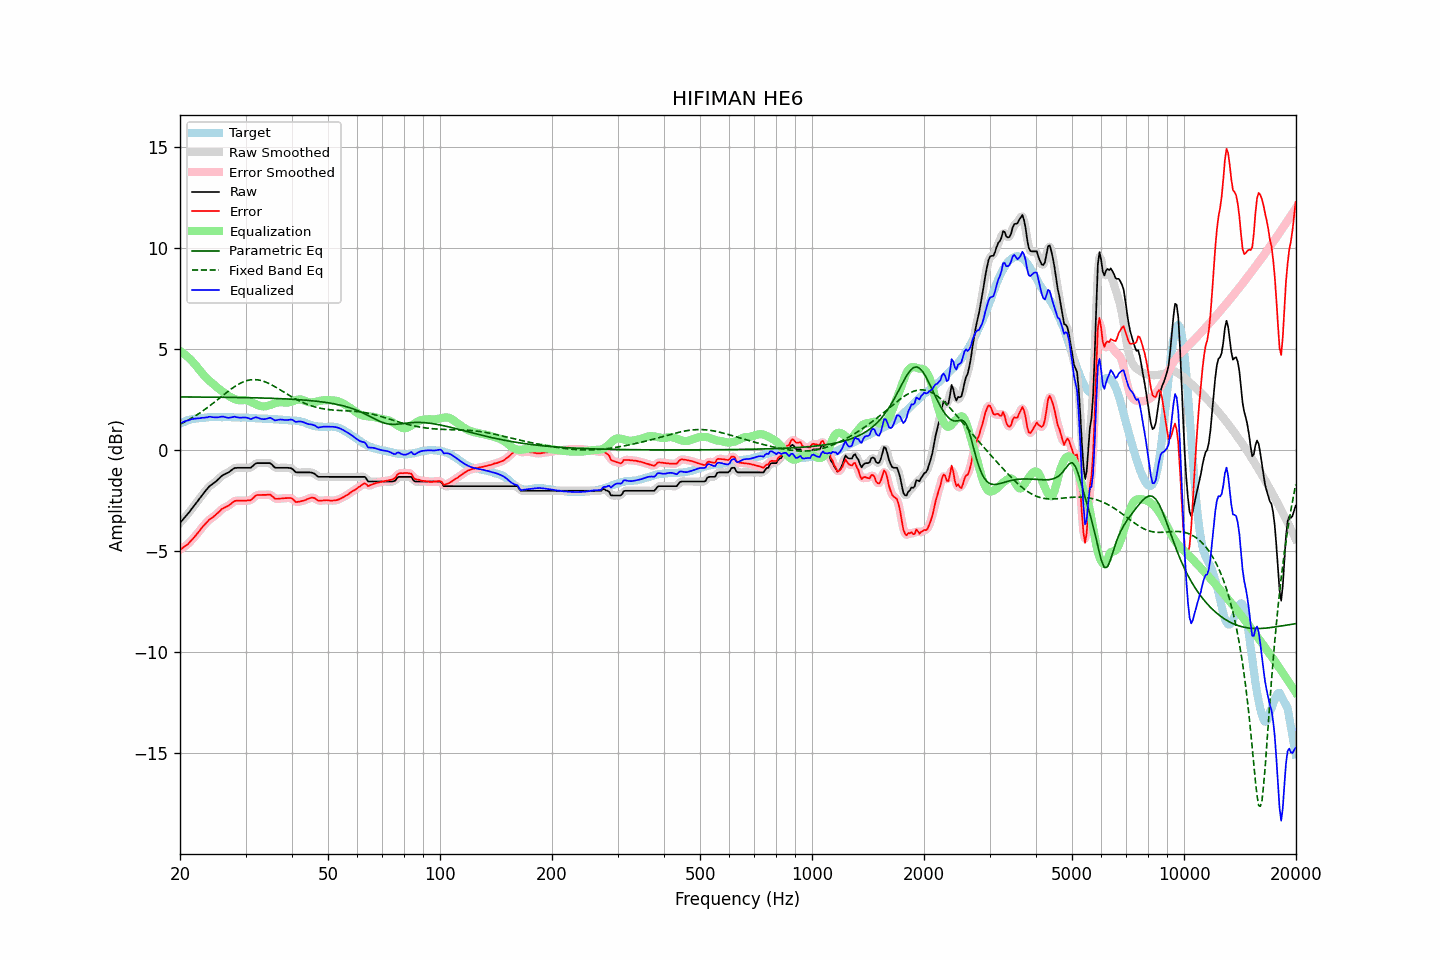

The data file committed next to this chart (first rows):
frequency, raw, error, smoothed, error_smoothed, equalization, parametric_eq, fixed_band_eq, equalized_raw, equalized_smoothed, target
20.00, -3.59, -4.92, -3.59, -4.92, 4.92, 2.65, 1.29, 1.33, 1.33, 1.33
20.20, -3.50, -4.87, -3.50, -4.86, 4.87, 2.65, 1.33, 1.37, 1.37, 1.37
20.40, -3.41, -4.81, -3.41, -4.81, 4.81, 2.65, 1.37, 1.40, 1.40, 1.40
20.61, -3.31, -4.74, -3.31, -4.75, 4.75, 2.65, 1.41, 1.44, 1.44, 1.43
20.81, -3.22, -4.69, -3.22, -4.69, 4.68, 2.65, 1.45, 1.47, 1.46, 1.47
21.02, -3.13, -4.64, -3.12, -4.62, 4.61, 2.65, 1.50, 1.48, 1.49, 1.51
21.23, -3.03, -4.55, -3.03, -4.55, 4.54, 2.64, 1.54, 1.51, 1.51, 1.52
21.44, -2.92, -4.45, -2.92, -4.46, 4.46, 2.64, 1.59, 1.54, 1.54, 1.54
21.66, -2.82, -4.38, -2.82, -4.37, 4.37, 2.64, 1.63, 1.55, 1.56, 1.56
21.87, -2.72, -4.28, -2.71, -4.28, 4.28, 2.64, 1.68, 1.57, 1.57, 1.57
22.09, -2.61, -4.19, -2.61, -4.19, 4.19, 2.64, 1.73, 1.58, 1.58, 1.59
22.31, -2.51, -4.09, -2.51, -4.10, 4.09, 2.64, 1.78, 1.58, 1.58, 1.59
22.54, -2.40, -4.00, -2.40, -3.99, 3.99, 2.64, 1.84, 1.59, 1.59, 1.60
22.76, -2.29, -3.89, -2.29, -3.89, 3.89, 2.64, 1.89, 1.60, 1.60, 1.60
22.99, -2.18, -3.78, -2.18, -3.79, 3.80, 2.64, 1.94, 1.62, 1.61, 1.60
23.22, -2.09, -3.70, -2.09, -3.70, 3.70, 2.64, 2.00, 1.61, 1.62, 1.61
23.45, -1.99, -3.61, -1.99, -3.61, 3.62, 2.64, 2.06, 1.63, 1.63, 1.62
23.69, -1.90, -3.53, -1.89, -3.53, 3.54, 2.64, 2.12, 1.64, 1.64, 1.63
23.92, -1.80, -3.44, -1.81, -3.45, 3.46, 2.64, 2.18, 1.67, 1.66, 1.64
24.16, -1.73, -3.38, -1.73, -3.39, 3.39, 2.64, 2.24, 1.67, 1.66, 1.65
24.40, -1.68, -3.34, -1.67, -3.33, 3.33, 2.64, 2.30, 1.65, 1.65, 1.66
24.65, -1.62, -3.27, -1.62, -3.27, 3.26, 2.64, 2.36, 1.64, 1.64, 1.65
24.89, -1.56, -3.21, -1.56, -3.21, 3.19, 2.63, 2.42, 1.63, 1.63, 1.65
25.14, -1.49, -3.14, -1.49, -3.14, 3.12, 2.63, 2.49, 1.63, 1.63, 1.65
25.39, -1.42, -3.07, -1.41, -3.06, 3.06, 2.63, 2.55, 1.64, 1.65, 1.65
25.65, -1.34, -2.99, -1.34, -2.98, 3.00, 2.63, 2.62, 1.66, 1.66, 1.65
25.91, -1.26, -2.90, -1.27, -2.91, 2.94, 2.63, 2.68, 1.68, 1.67, 1.64
26.16, -1.21, -2.86, -1.21, -2.86, 2.88, 2.63, 2.74, 1.67, 1.67, 1.65
26.43, -1.17, -2.82, -1.17, -2.82, 2.82, 2.63, 2.81, 1.65, 1.65, 1.65
26.69, -1.13, -2.78, -1.13, -2.78, 2.76, 2.63, 2.87, 1.63, 1.63, 1.65
26.96, -1.10, -2.75, -1.09, -2.74, 2.71, 2.63, 2.93, 1.61, 1.62, 1.65
27.23, -1.04, -2.69, -1.04, -2.68, 2.66, 2.63, 2.99, 1.62, 1.62, 1.65
27.50, -0.98, -2.62, -0.98, -2.62, 2.62, 2.62, 3.05, 1.64, 1.64, 1.65
27.77, -0.92, -2.55, -0.92, -2.56, 2.58, 2.62, 3.10, 1.66, 1.66, 1.63
28.05, -0.87, -2.50, -0.88, -2.51, 2.54, 2.62, 3.16, 1.67, 1.66, 1.63
28.33, -0.87, -2.49, -0.86, -2.49, 2.51, 2.62, 3.21, 1.64, 1.65, 1.62
28.62, -0.86, -2.49, -0.86, -2.49, 2.49, 2.62, 3.26, 1.63, 1.64, 1.63
28.90, -0.86, -2.49, -0.86, -2.49, 2.48, 2.62, 3.30, 1.62, 1.62, 1.63
29.19, -0.86, -2.48, -0.86, -2.49, 2.48, 2.62, 3.34, 1.62, 1.62, 1.62
29.48, -0.86, -2.49, -0.86, -2.49, 2.49, 2.62, 3.38, 1.63, 1.63, 1.63
29.78, -0.86, -2.49, -0.86, -2.49, 2.49, 2.61, 3.41, 1.63, 1.63, 1.63
30.08, -0.86, -2.49, -0.86, -2.49, 2.49, 2.61, 3.44, 1.63, 1.63, 1.63
30.38, -0.86, -2.48, -0.87, -2.49, 2.47, 2.61, 3.46, 1.61, 1.60, 1.62
30.68, -0.86, -2.47, -0.86, -2.48, 2.44, 2.61, 3.48, 1.58, 1.58, 1.62
30.99, -0.86, -2.46, -0.84, -2.45, 2.41, 2.61, 3.49, 1.55, 1.57, 1.60
31.30, -0.79, -2.39, -0.79, -2.39, 2.37, 2.61, 3.50, 1.58, 1.58, 1.60
31.61, -0.72, -2.32, -0.72, -2.32, 2.33, 2.60, 3.50, 1.61, 1.61, 1.60
31.93, -0.65, -2.24, -0.66, -2.25, 2.29, 2.60, 3.50, 1.64, 1.63, 1.59
32.24, -0.63, -2.21, -0.63, -2.22, 2.26, 2.60, 3.50, 1.63, 1.62, 1.58
32.57, -0.63, -2.21, -0.62, -2.20, 2.22, 2.60, 3.48, 1.60, 1.60, 1.58
32.89, -0.63, -2.21, -0.63, -2.20, 2.20, 2.60, 3.47, 1.57, 1.57, 1.58
33.22, -0.63, -2.20, -0.63, -2.20, 2.18, 2.59, 3.44, 1.55, 1.55, 1.57
33.55, -0.63, -2.20, -0.63, -2.20, 2.18, 2.59, 3.42, 1.55, 1.55, 1.57
33.89, -0.63, -2.20, -0.63, -2.20, 2.18, 2.59, 3.39, 1.55, 1.55, 1.57
34.23, -0.63, -2.20, -0.62, -2.19, 2.20, 2.59, 3.36, 1.57, 1.57, 1.57
34.57, -0.63, -2.19, -0.62, -2.19, 2.22, 2.58, 3.32, 1.59, 1.60, 1.56
34.92, -0.63, -2.19, -0.65, -2.20, 2.25, 2.58, 3.29, 1.62, 1.60, 1.56
35.27, -0.69, -2.24, -0.70, -2.25, 2.27, 2.58, 3.24, 1.58, 1.57, 1.55
35.62, -0.77, -2.31, -0.77, -2.31, 2.30, 2.58, 3.20, 1.53, 1.54, 1.54
35.97, -0.85, -2.39, -0.83, -2.37, 2.33, 2.57, 3.16, 1.48, 1.50, 1.54
... 635 more rows
